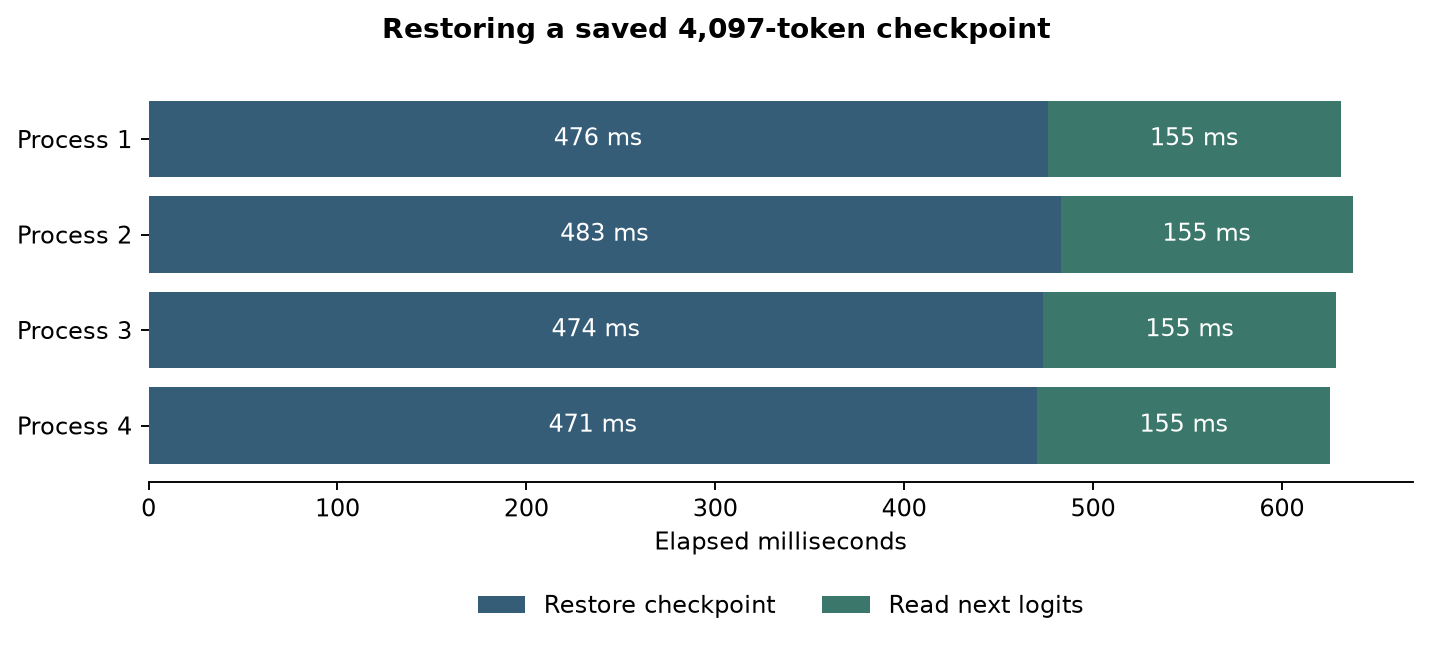

The table this chart was drawn from, first rows:
trial, restore_ms, following_frontier_read_ms, forward_tokens, logits_checked
1, 476.1, 155.1, 0, 200058
2, 482.9, 154.7, 0, 200058
3, 473.7, 155.1, 0, 200058
4, 470.6, 155.1, 0, 200058
